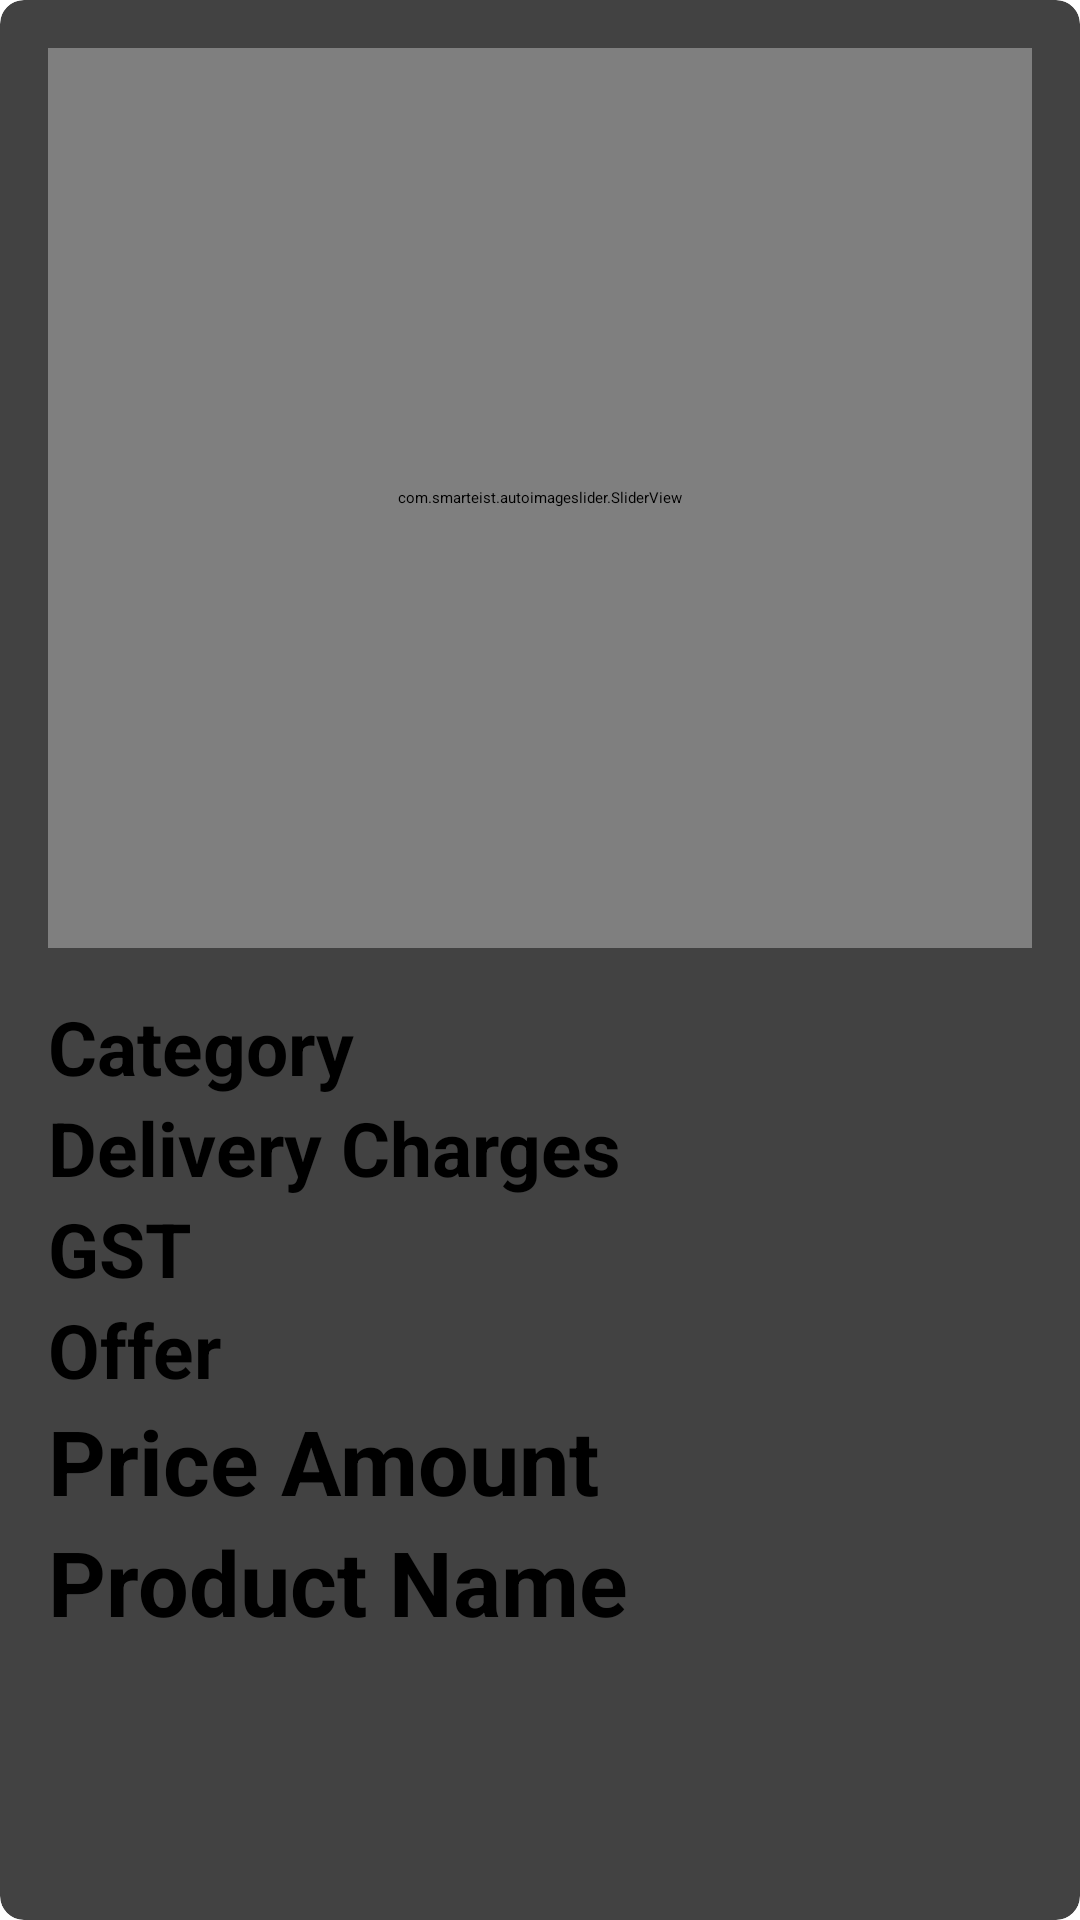

Here is an Android app screen rendered from its layout file. Give the layout XML and the strings, colors and styles it references.
<!-- AndroidManifest.xml: application theme Theme.VendorApp -->
<!-- res/layout/image_slider_layout_item.xml -->
<?xml version="1.0" encoding="utf-8"?>
<androidx.cardview.widget.CardView xmlns:android="http://schemas.android.com/apk/res/android"
    xmlns:app="http://schemas.android.com/apk/res-auto"
    xmlns:tools="http://schemas.android.com/tools"
    android:layout_width="match_parent"
    android:layout_height="wrap_content"
    android:layout_gravity="start"
    android:layout_margin="16dp"
    app:cardCornerRadius="8dp">

    <LinearLayout
        android:layout_width="match_parent"
        android:layout_height="wrap_content"
        android:orientation="vertical"
        android:padding="16dp">

        

        <com.smarteist.autoimageslider.SliderView
            android:id="@+id/sliderView"
            android:layout_width="match_parent"
            android:layout_height="300dp"
            app:sliderAnimationDuration="600"
            app:sliderAutoCycleDirection="back_and_forth"
            app:sliderIndicatorAnimationDuration="600"
            app:sliderIndicatorEnabled="true"
            app:sliderIndicatorGravity="center_horizontal|bottom"
            app:sliderIndicatorMargin="15dp"
            app:sliderIndicatorOrientation="horizontal"
            app:sliderIndicatorPadding="3dp"
            app:sliderIndicatorRadius="2dp"
            app:sliderIndicatorSelectedColor="#5A5A5A"
            app:sliderIndicatorUnselectedColor="#FFF"
            app:sliderScrollTimeInSec="1"
            android:layout_marginBottom="16dp"
            />

        <TextView
            android:id="@+id/textView_Category"
            android:layout_width="wrap_content"
            android:layout_height="wrap_content"
            android:text="@string/category"
            android:textSize="25sp"
            android:textStyle="bold"
            app:layout_constraintStart_toStartOf="parent"
            app:layout_constraintTop_toBottomOf="@+id/cv_slider_mainActivity" />

        <TextView
            android:id="@+id/textView_DeliveryCharges"
            android:layout_width="wrap_content"
            android:layout_height="wrap_content"
            android:text="Delivery Charges"
            android:textSize="25sp"
            android:textStyle="bold"
            app:layout_constraintStart_toEndOf="@+id/productPrizeUnderlineRupeeSign"
            app:layout_constraintTop_toBottomOf="@+id/productDescription" />

        <TextView
            android:id="@+id/textView_GST"
            android:layout_width="wrap_content"
            android:layout_height="wrap_content"
            android:text="GST"
            android:textSize="25sp"
            android:textStyle="bold"
            app:layout_constraintStart_toEndOf="@+id/productPrize"
            app:layout_constraintTop_toBottomOf="@+id/productDescription" />

        <TextView
            android:id="@+id/textView_Offer"
            android:layout_width="wrap_content"
            android:layout_height="wrap_content"
            android:text="Offer"
            android:textSize="25sp"
            android:textStyle="bold"
            app:layout_constraintStart_toEndOf="@+id/productPrize"
            app:layout_constraintTop_toBottomOf="@+id/productDescription" />

        <TextView
            android:id="@+id/textView_PriceAmount"
            android:layout_width="wrap_content"
            android:layout_height="wrap_content"
            android:text="Price Amount"
            android:textColor="@color/black"
            android:textSize="30sp"
            android:textStyle="bold"
            app:layout_constraintStart_toEndOf="@+id/productPrizeRupeeSign"
            app:layout_constraintTop_toBottomOf="@+id/productDescription" />

        <TextView
            android:id="@+id/textView_ProductName"
            android:layout_width="wrap_content"
            android:layout_height="wrap_content"
            android:text="@string/product_name"
            android:textColor="@color/black"
            android:textSize="30sp"
            android:textStyle="bold"
            app:layout_constraintStart_toStartOf="parent"
            app:layout_constraintTop_toBottomOf="@+id/productName" />

    </LinearLayout>
</androidx.cardview.widget.CardView>
<!-- resources referenced by this layout -->
<resources>
  <string name="category">Category</string>
  <string name="product_name">Product Name</string>
  <!-- not gathered from this repository: default colours our renderer supplied (Android Studio template values) -->
  <color name="black">#FF000000</color>
</resources>
